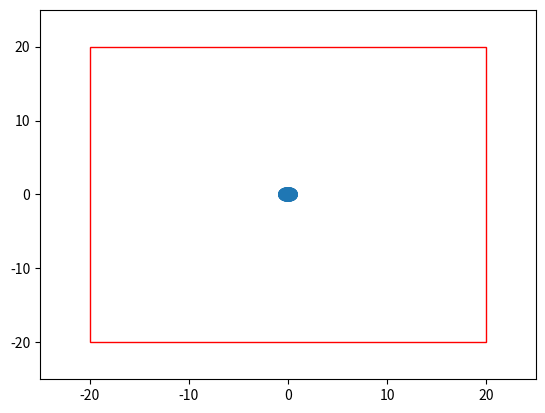

The script that saved this image:
import numpy as np 
from tqdm import tqdm
import matplotlib.pyplot as plt 
import matplotlib.patches as patches
import matplotlib.animation as animation

def find_neighbours(positions, cutoff = 2, debug=False):
    N = len(positions)
    neighbours = {}
    for i in range(N):
        distances = np.linalg.norm(positions - positions[i], axis=1)
        if debug:
            print(f'For particle {i}, distances are:')
            print(distances)
        
        neighbour_indices = np.where(distances < cutoff)[0]
        neighbour_indices = neighbour_indices[neighbour_indices != i]
        neighbours[i] = list(neighbour_indices)
    return neighbours

def calculate_interaction(ri, rj, k, epsilon):
    forces = np.zeros((N, 2))
    rij = rj - ri
    r = np.linalg.norm(rij)
    # Combined radius of both particles (assume unit radii for now)
    bij = 2.0  
    if r < bij*(1 + epsilon):
        force = k*(r - bij)*rij/r  
    elif r < bij*(1 + 2*epsilon):
        force = -k*(r - bij - 2*epsilon)*rij/r
    else:
        force = 0.0
    return force

def boundary_effects(ri, fi, boundary, strength = 1):
    x, y = ri
    fx, fy = fi
    reverse_angle = 0
    if x > boundary or x < -boundary:
        fx = -strength*fx
        reverse_angle = 1
    if y > boundary or y < -boundary:
        fy = -strength*fy
        reverse_angle = 1

    return np.array([fx, fy]), reverse_angle

def animate(output, interactions, boundary):
    fig, ax = plt.subplots()
    ax.set_xlim(-25, 25)
    ax.set_ylim(-25, 25)

    # Draw boundary box
    boundary_box = patches.Rectangle((-boundary, -boundary), 2*boundary, 2*boundary, linewidth=1, edgecolor='r', facecolor='none')
    ax.add_patch(boundary_box)

    # Draw particles
    circles = [patches.Circle((0, 0), radius=1, fill=True, alpha=0.5) for _ in range(len(output[0]))]
    for circle in circles:
        ax.add_patch(circle)

    def update(frame):
        for i, circle in enumerate(circles):
            circle.center = output[frame][i]
            circle.set_facecolor('red' if interactions[frame][i] else 'blue')

    ani = animation.FuncAnimation(fig, update, frames=range(len(output)))
    plt.show()

def plot_output(output):
    T, N, _ = output.shape

    plt.figure(figsize=(5, 5))
    for t in range(0, T, 10):  # Plot every 10th time step for clarity
        color = str(1 - t / T)  # From light (near 1) to dark (near 0)
        plt.scatter(output[t, :, 0], output[t, :, 1], c=color, s=20)

    plt.xlabel('X Position')
    plt.ylabel('Y Position')
    plt.title('Particle Spread Over Time')
    plt.xlim(-5, 5)
    plt.ylim(-5, 5) 
    plt.show()

def main(N, params, boundary, T = 100, dt = 0.01, seed = 20, debug=False):
    # Parameters
    v0, tau, k, epsilon = params[0], params[1], params[2], params[3] 
    print(f"v0:{v0}, tau:{tau}, k:{k}, epsilon:{epsilon}")
    # Diffusion strength
    D = 1 / (2 * tau) if tau > 0 else 0

    # Initialize
    np.random.seed(seed)
    R = 10
    # Initial angles for the particles
    starting_angle = np.random.rand(N) * 2 * np.pi
    # Positions — distributed in a circle of radius R
    positions = np.column_stack((R * np.cos(starting_angle), R * np.sin(starting_angle))) 
    angles = np.random.rand(N) * 2 * np.pi
    forces = np.zeros((N, 2))

    output = np.zeros((T, N, 2))
    interactions = np.zeros((T, N))
    output[0] = positions
    # Time evolution
    for t in tqdm(range(T)):
        neighbours = find_neighbours(positions)

        # Update positions
        for i in range(N):
            ri = positions[i]

            # Calculate active forces
            ni = np.array([np.cos(angles[i]), np.sin(angles[i])])
            active_force = v0 * ni

            # Calculate interaction forces
            interaction_force = 0
            if debug:
                print(f"{t}: particle {i} has position {positions[i]}")
            if len(neighbours[i]) > 0:                
                interactions[t, i] = 1
            for j in neighbours[i]:
                rj = positions[j]
                if debug:
                    print(f"{t} : particle {i} has neighbours {j} at position {rj}")
                interaction_force += calculate_interaction(ri, rj, k, epsilon) 
                interactions[t, j] = 1
            total_force = active_force + interaction_force

            # Apply boundary effects
            corrected_force, reverse_angle = boundary_effects(positions[i], total_force, boundary=boundary)

            # Update positions
            positions[i] += dt * corrected_force
            angles[i] += reverse_angle*np.pi
        if debug:
            print(f'Interactions after timestep {t}')
            print(interactions[t])

        # Update noise term in angles
        # noise = np.random.normal(0, np.sqrt(2 * D * dt), N)
        # angle += noise    
        output[t] = positions

    return output, interactions

if __name__ == "__main__":
    # Main parameters
    N = 10
    v0 = 50 # Active force
    k = 10.  # Stiffness of interaction
    boundary = 20

    # Assume 0 for now
    epsilon = 0.  # Attractive component of interaction
    tau = 0.0  # Noise term
    params = v0, tau, k, epsilon
    output, interactions = main(N, params, boundary)
    animate(output, interactions, boundary)
    
    
